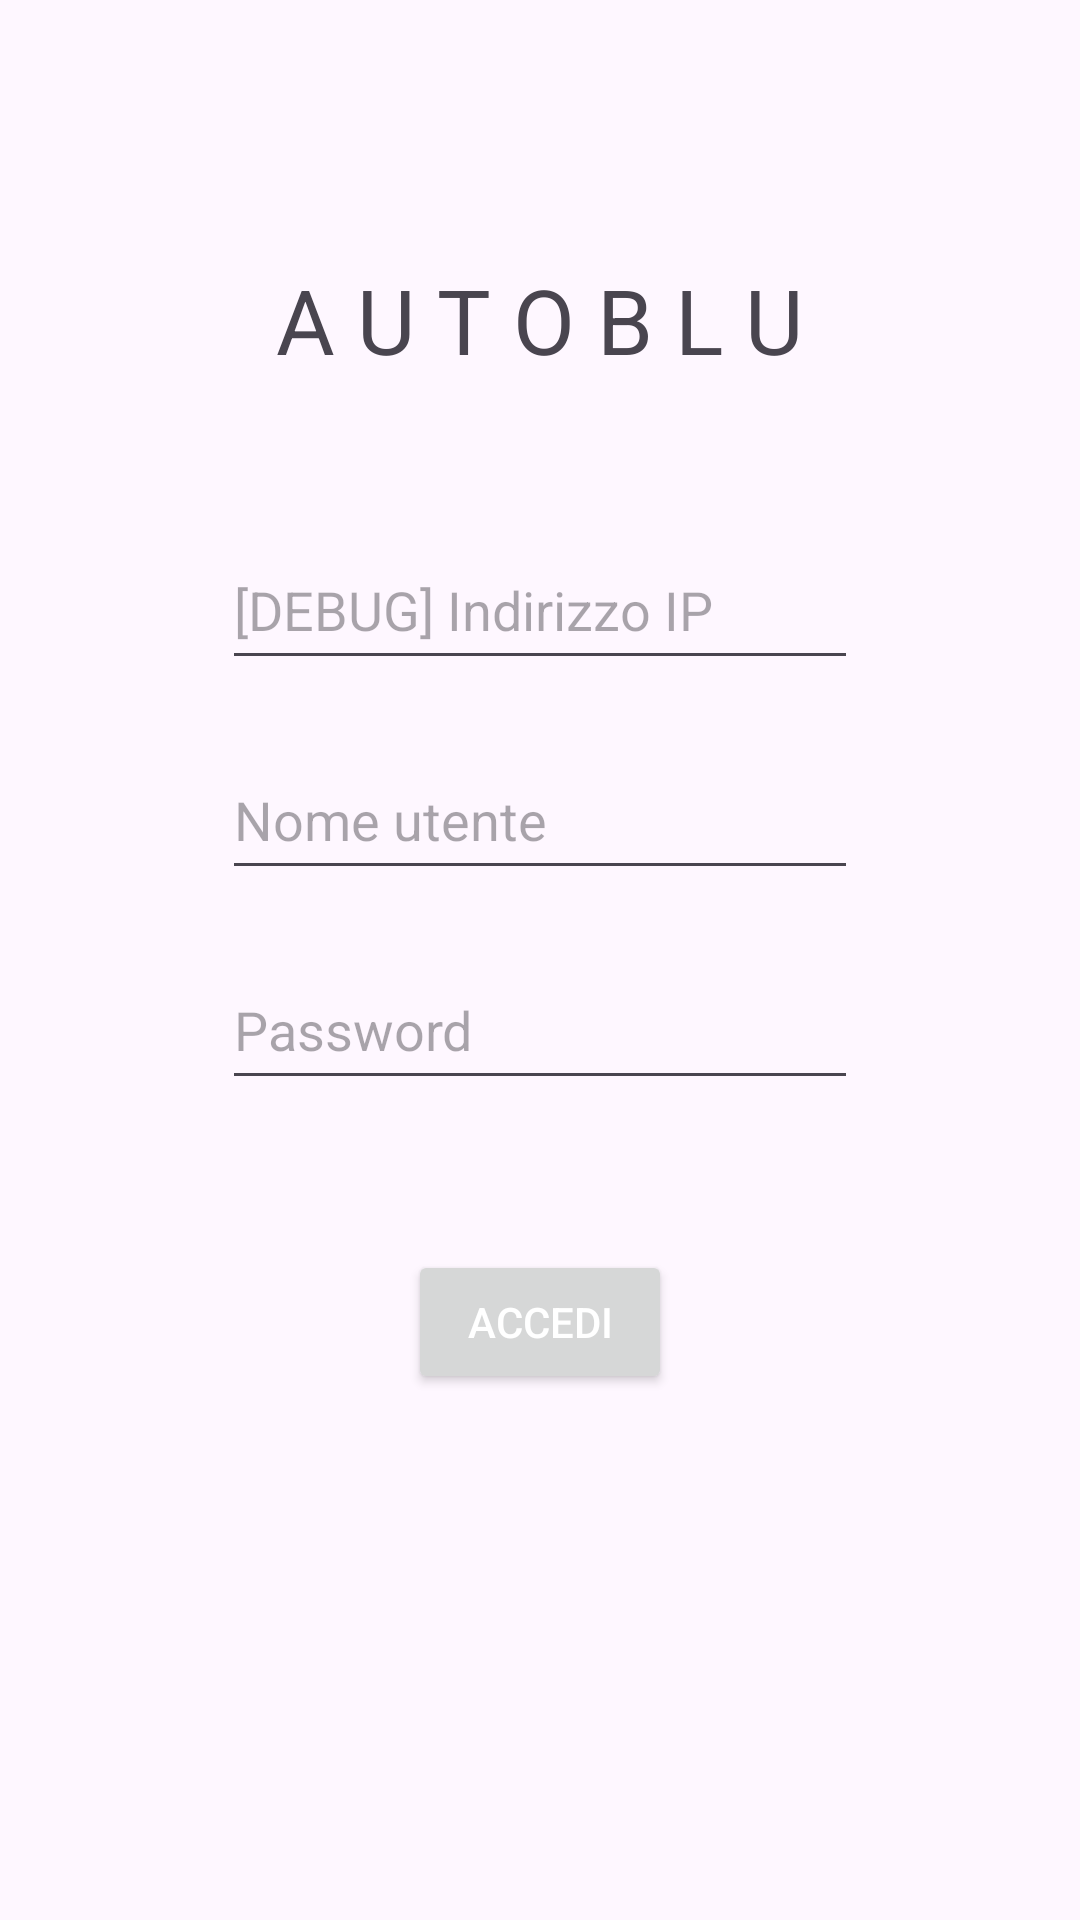

Reconstruct the res/layout file that produces this screen, plus the resources it refers to.
<!-- AndroidManifest.xml: application theme Theme.AutobluApp -->
<!-- res/layout/activity_main.xml -->
<?xml version="1.0" encoding="utf-8"?>
<LinearLayout xmlns:android="http://schemas.android.com/apk/res/android"
    android:id="@+id/root"
    android:layout_width="match_parent"
    android:layout_height="match_parent"
    android:clipToPadding="false"
    android:orientation="vertical"
    android:gravity="center"
    android:padding="24dp">

    <TextView
        android:layout_width="wrap_content"
        android:layout_height="wrap_content"
        android:text="@string/login_title"
        android:textSize="30sp"
        android:layout_marginBottom="50dp" />

    <EditText
        android:id="@+id/editbox_ip"
        android:layout_width="match_parent"
        android:layout_height="50dp"
        android:hint="@string/debug_ip_address"
        android:autofillHints="username"
        android:inputType="text"
        android:layout_marginHorizontal="50dp"
        android:layout_marginBottom="20dp" />

    <EditText
        android:id="@+id/editbox_username"
        android:layout_width="match_parent"
        android:layout_height="50dp"
        android:hint="@string/username"
        android:autofillHints="username"
        android:inputType="text"
        android:layout_marginHorizontal="50dp"
        android:layout_marginBottom="20dp" />

    <EditText
        android:id="@+id/editbox_password"
        android:layout_width="match_parent"
        android:layout_height="50dp"
        android:hint="@string/password"
        android:autofillHints="password"
        android:inputType="textPassword"
        android:layout_marginHorizontal="50dp"
        android:layout_marginBottom="50dp" />

    <Button
        android:id="@+id/button_login"
        android:layout_width="wrap_content"
        android:layout_height="wrap_content"
        android:layout_gravity="center_horizontal"
        android:text="@string/login"
        android:textColor="@android:color/white" />

    <TextView
        android:id="@+id/text_error"
        android:layout_width="wrap_content"
        android:layout_height="wrap_content"
        android:layout_marginTop="70dp" />

</LinearLayout>
<!-- resources referenced by this layout -->
<resources>
  <string name="debug_ip_address">[DEBUG] Indirizzo IP</string>
  <string name="login">Accedi</string>
  <string name="login_title">A U T O B L U</string>
  <string name="password">Password</string>
  <string name="username">Nome utente</string>
  <style name="Theme.AutobluApp" parent="Base.Theme.AutobluApp" />
  <style name="Base.Theme.AutobluApp" parent="Theme.Material3.DayNight.NoActionBar">
          
          
      </style>
</resources>
